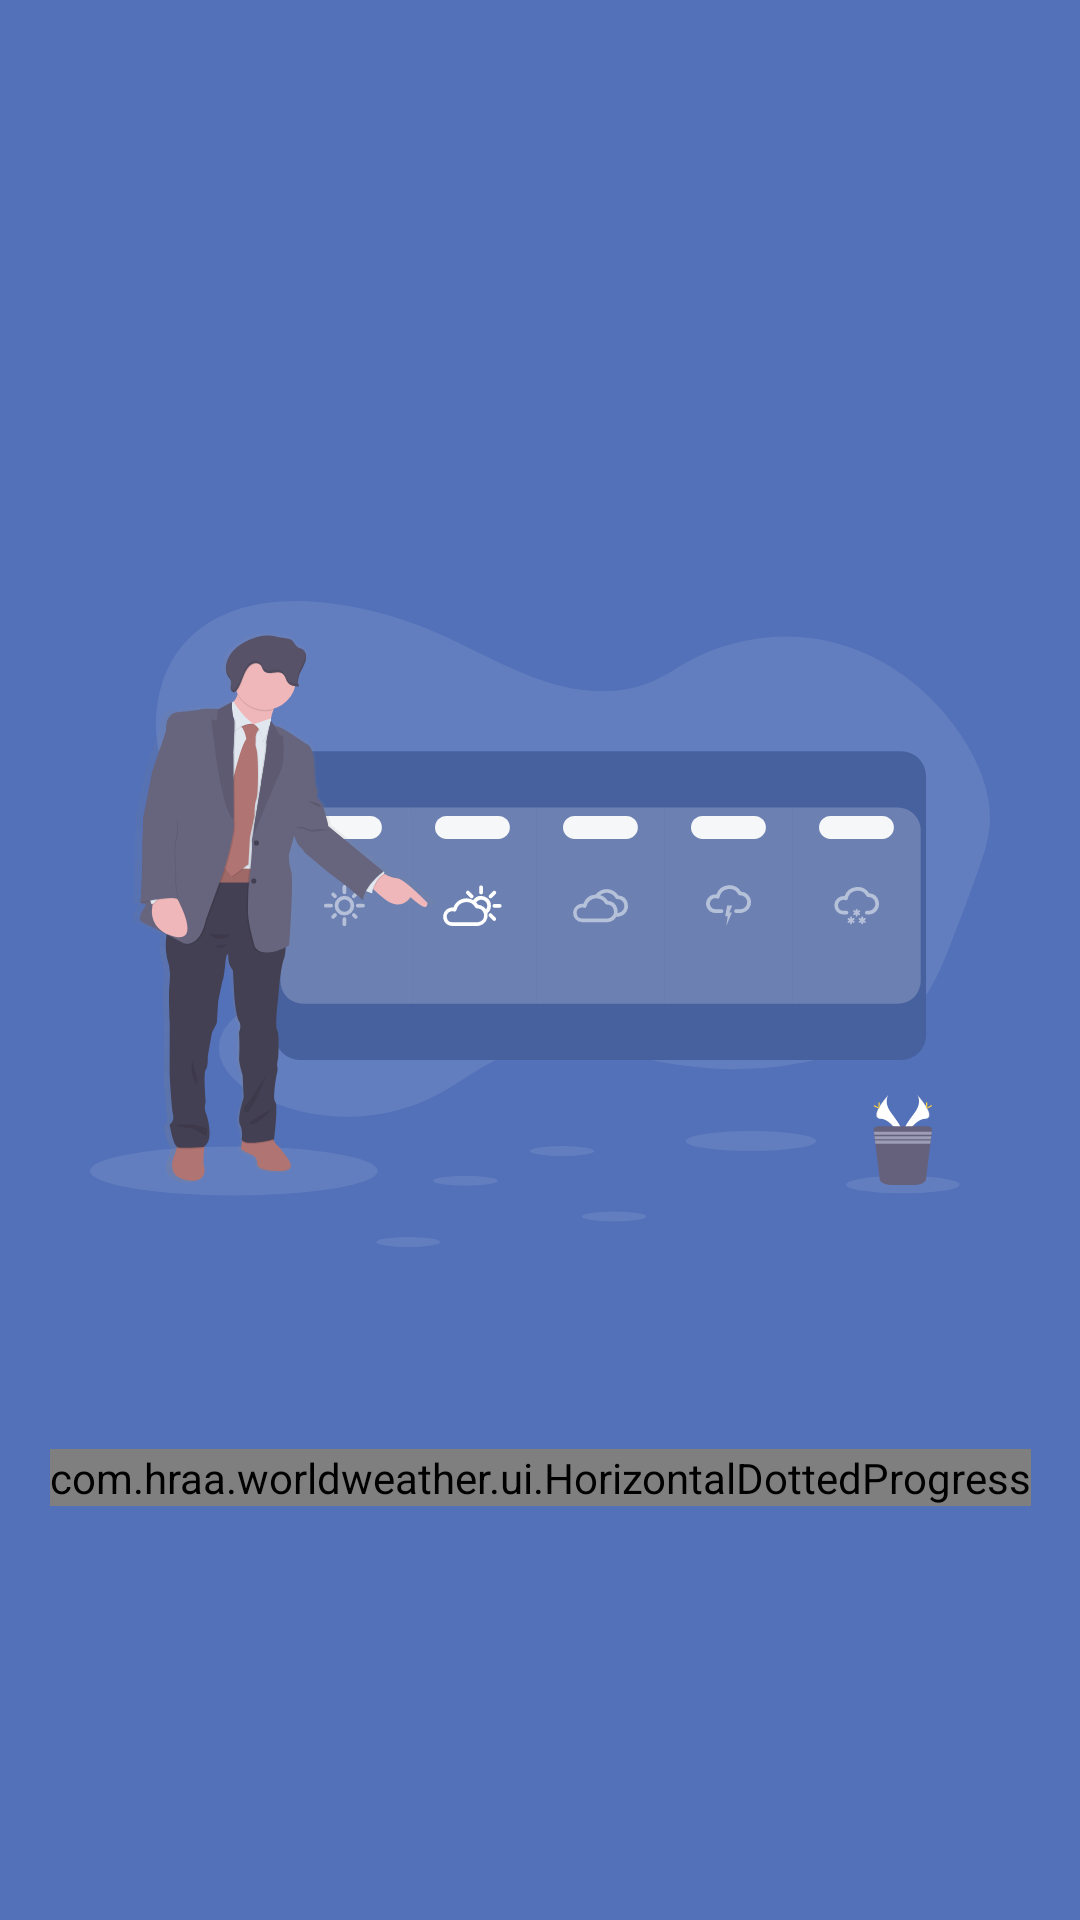

Produce the Android XML layout that renders to this screen, including the resource entries it uses.
<!-- AndroidManifest.xml: application theme AppTheme -->
<!-- res/layout/fragment_welcome.xml -->
<?xml version="1.0" encoding="utf-8"?>
<androidx.constraintlayout.widget.ConstraintLayout xmlns:android="http://schemas.android.com/apk/res/android"
    xmlns:app="http://schemas.android.com/apk/res-auto"
    xmlns:tools="http://schemas.android.com/tools"
    android:id="@+id/welcome_parent"
    android:layout_width="match_parent"
    android:layout_height="match_parent"
    android:background="@color/background"
    tools:context=".ui.WelcomeFragment">

    <ImageView
        android:layout_marginBottom="24dp"
        android:id="@+id/imageView"
        android:layout_width="300dp"
        android:layout_height="350dp"
        android:src="@drawable/ic_weather_vec"
        app:layout_constraintBottom_toBottomOf="parent"
        app:layout_constraintEnd_toEndOf="parent"
        app:layout_constraintStart_toStartOf="parent"
        app:layout_constraintTop_toTopOf="parent" />

    <com.hraa.worldweather.ui.HorizontalDottedProgress
        android:layout_width="wrap_content"
        android:layout_height="wrap_content"
        app:layout_constraintEnd_toEndOf="@+id/imageView"
        app:layout_constraintStart_toStartOf="@+id/imageView"
        app:layout_constraintTop_toBottomOf="@+id/imageView" />

    <androidx.constraintlayout.widget.Guideline
        android:id="@+id/guideline2"
        android:layout_width="wrap_content"
        android:layout_height="wrap_content"
        android:orientation="vertical"
        app:layout_constraintGuide_percent="0.50121653" />

</androidx.constraintlayout.widget.ConstraintLayout>
<!-- resources referenced by this layout -->
<resources>
  <color name="background">#5371b9</color>
  <!-- drawable ic_weather_vec: vector/xml drawable (drawable, 32633 chars, omitted) -->
  <style name="AppTheme" parent="Theme.AppCompat.Light.NoActionBar">
          
          <item name="colorPrimary">@color/colorPrimary</item>
          <item name="colorPrimaryDark">@color/colorPrimaryDark</item>
          <item name="colorAccent">@color/colorAccent</item>
          <item name="android:textColorSecondary">@color/white</item>
      </style>
  <color name="colorPrimary">#008577</color>
  <color name="colorPrimaryDark">#2C4E88</color>
  <color name="colorAccent">#ffffff</color>
  <color name="white">#ffffff</color>
</resources>
